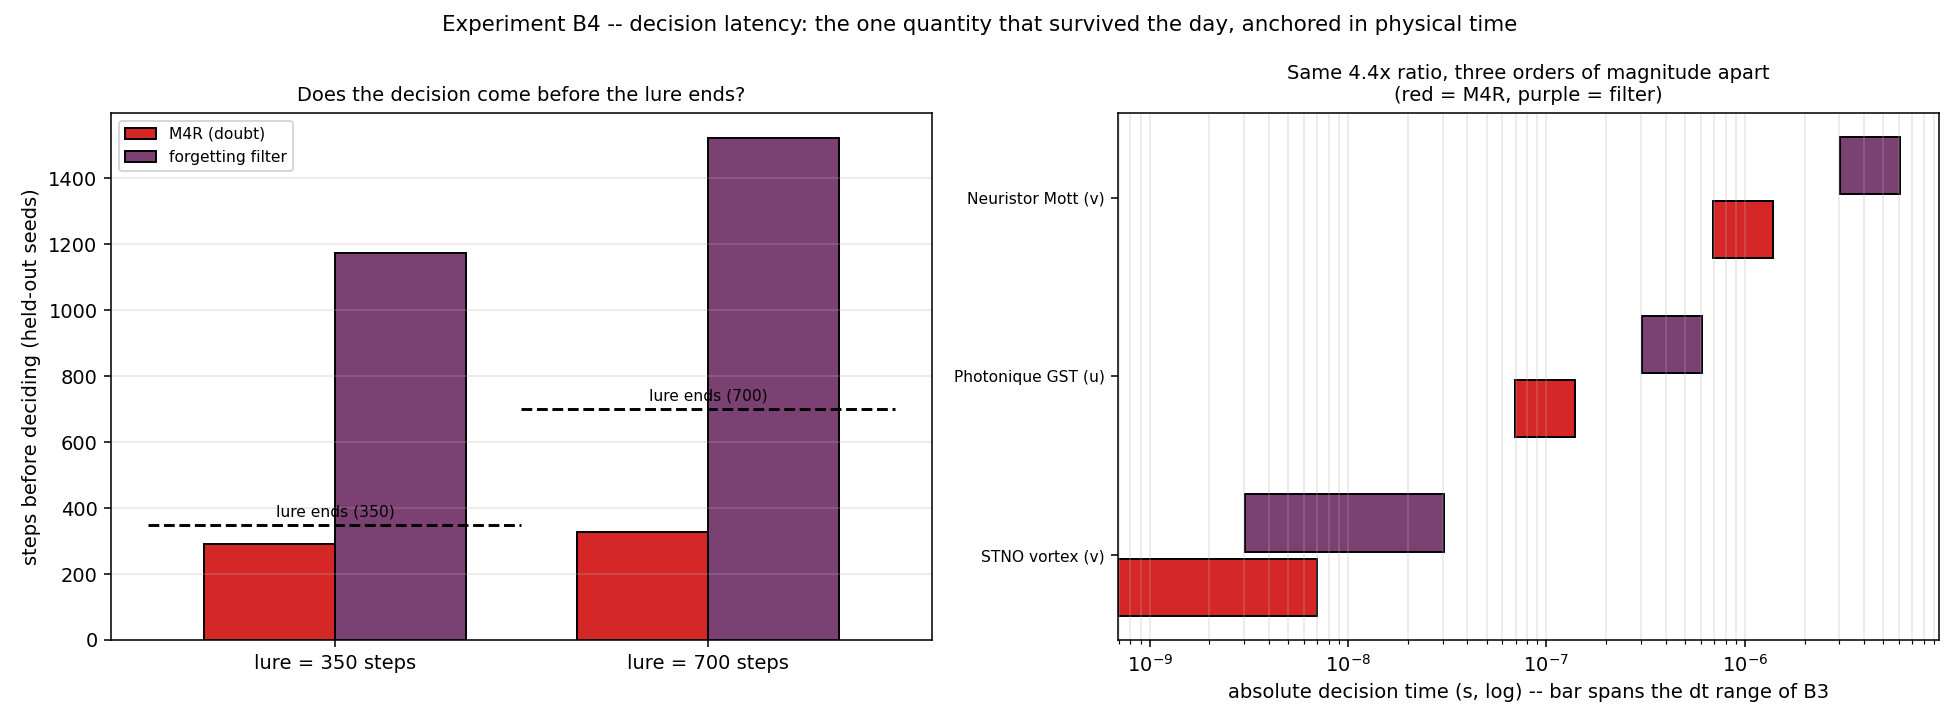

Values plotted in this chart, from the file beside it:
t_pulse, m4r_cost, m4r_acc, frac_before_lure_ends, acc_if_before, acc_if_after, leaky_cost, leaky_acc, leaky_params
350, 289.8, 0.9, 0.5, 0.8, 1.0, 1173, 1.0, (0.05, 0.0, 800)
700, 328.1, 0.9, 1.0, 0.9, nan, 1522, 1.0, (0.05, 0.0, 800)
, 308.9, , , , , 1348, , STNO vortex (v) dt=2.25e-12 tM4R=6.951e-…
, 308.9, , , , , 1348, , STNO vortex (v) dt=2.25e-11 tM4R=6.951e-…
, 308.9, , , , , 1348, , Photonique GST (u) dt=2.25e-10 tM4R=6.95…
, 308.9, , , , , 1348, , Photonique GST (u) dt=4.49e-10 tM4R=1.38…
, 308.9, , , , , 1348, , Neuristor Mott (v) dt=2.25e-09 tM4R=6.95…
, 308.9, , , , , 1348, , Neuristor Mott (v) dt=4.49e-09 tM4R=1.38…
